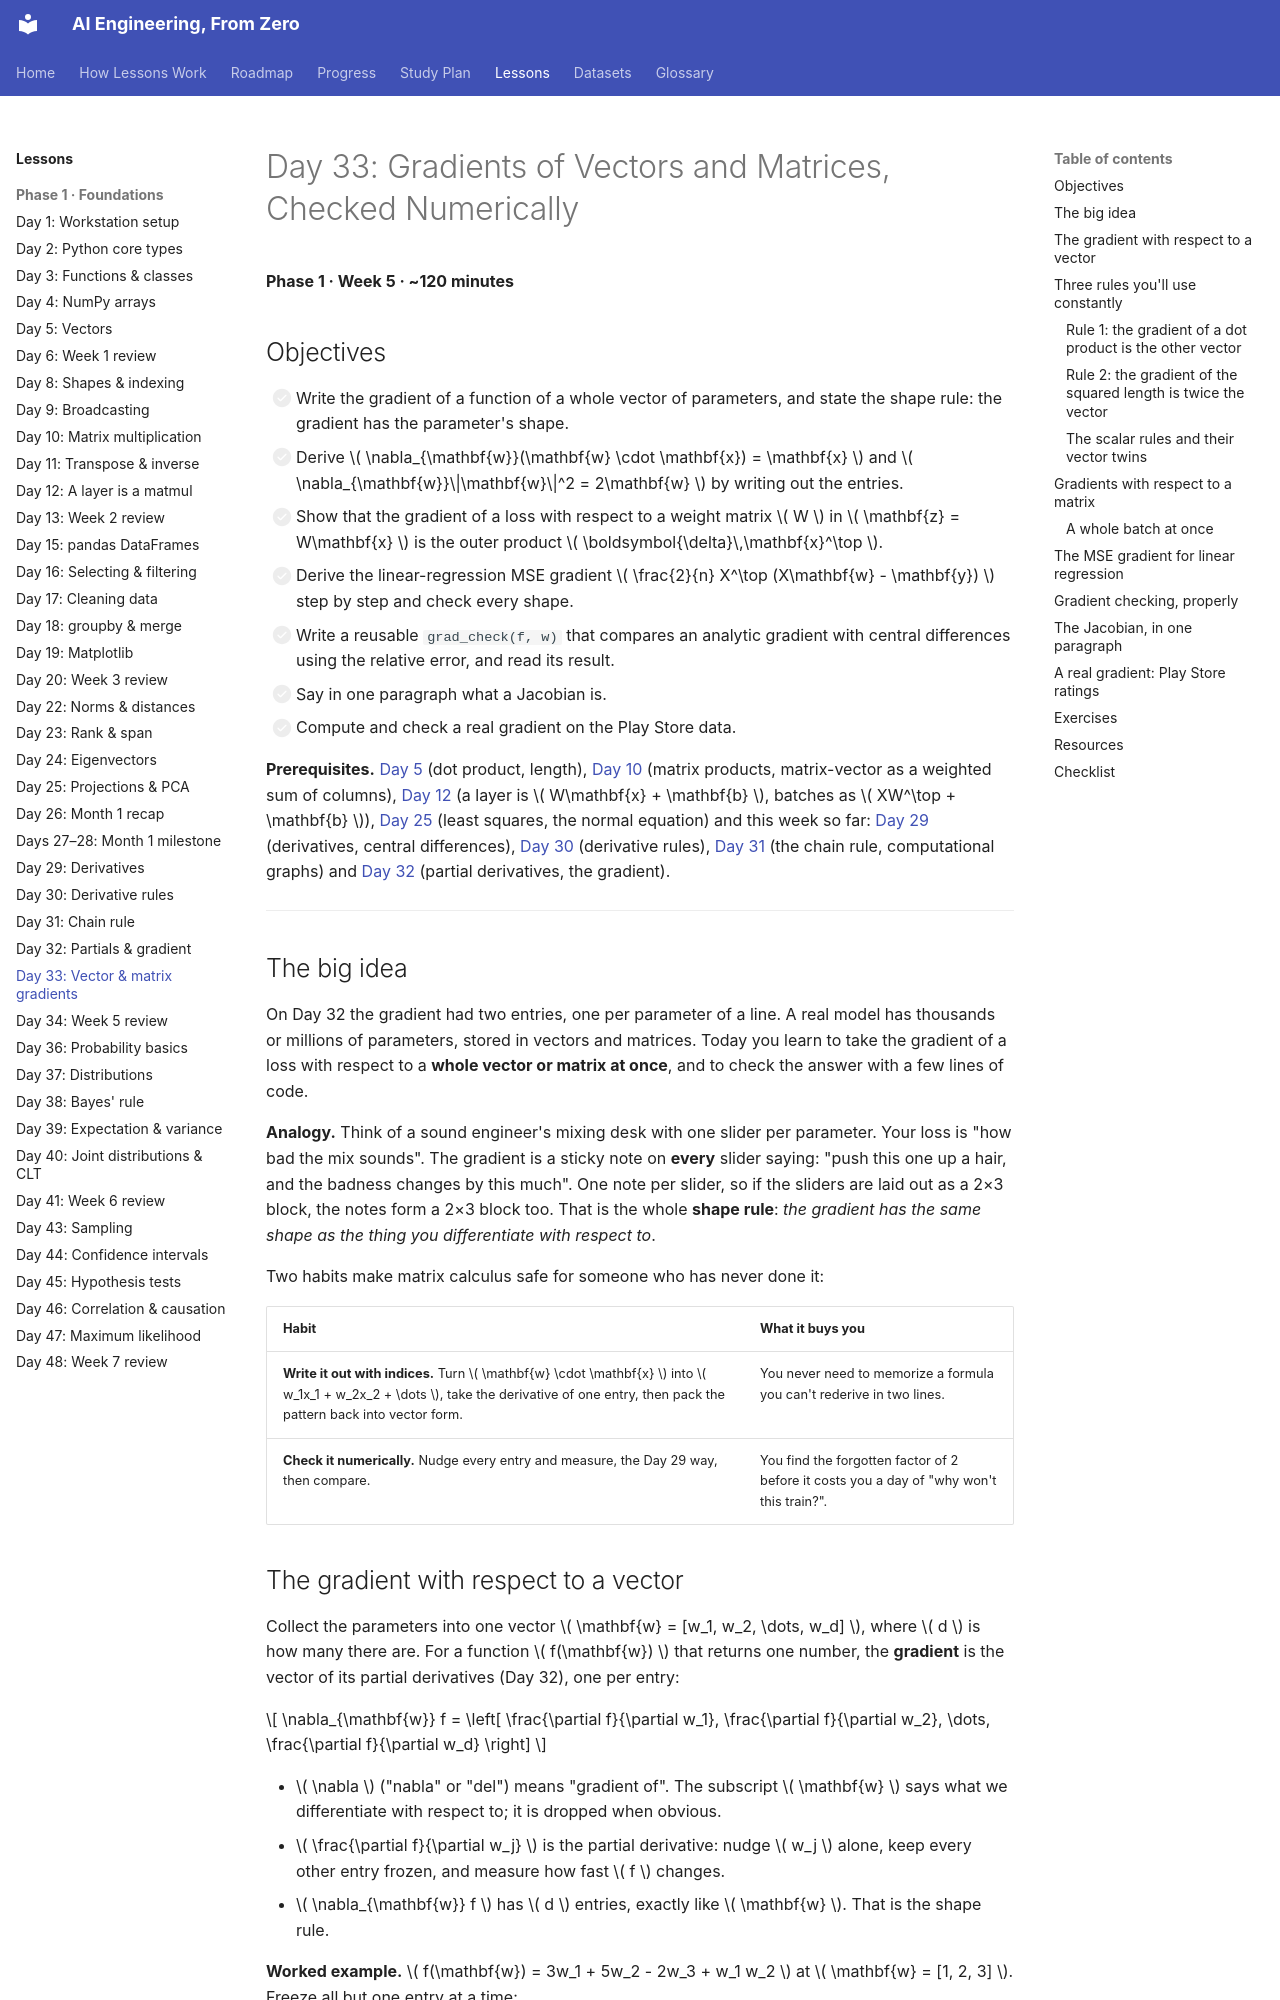

repository: manjulkadyan/ai-leaning · page: lessons/phase-1/day-33-vector-matrix-gradients/index.html · generator: mkdocs

# Day 33: Gradients of Vectors and Matrices, Checked Numerically

**Phase 1 · Week 5 · ~120 minutes**

## Objectives

- [ ] Write the gradient of a function of a whole vector of parameters, and state the shape rule: the gradient has the parameter's shape.
- [ ] Derive \( \nabla_{\mathbf{w}}(\mathbf{w} \cdot \mathbf{x}) = \mathbf{x} \) and \( \nabla_{\mathbf{w}}\|\mathbf{w}\|^2 = 2\mathbf{w} \) by writing out the entries.
- [ ] Show that the gradient of a loss with respect to a weight matrix \( W \) in \( \mathbf{z} = W\mathbf{x} \) is the outer product \( \boldsymbol{\delta}\,\mathbf{x}^\top \).
- [ ] Derive the linear-regression MSE gradient \( \frac{2}{n} X^\top (X\mathbf{w} - \mathbf{y}) \) step by step and check every shape.
- [ ] Write a reusable `grad_check(f, w)` that compares an analytic gradient with central differences using the relative error, and read its result.
- [ ] Say in one paragraph what a Jacobian is.
- [ ] Compute and check a real gradient on the Play Store data.

**Prerequisites.** [Day 5](day-05-vectors.md) (dot product, length), [Day 10](day-10-matrices-matmul.md) (matrix products, matrix-vector as a weighted sum of columns), [Day 12](day-12-layer-is-matmul.md) (a layer is \( W\mathbf{x} + \mathbf{b} \), batches as \( XW^\top + \mathbf{b} \)), [Day 25](day-25-projections-pca.md) (least squares, the normal equation) and this week so far: [Day 29](day-29-derivatives.md) (derivatives, central differences), [Day 30](day-30-derivative-rules.md) (derivative rules), [Day 31](day-31-chain-rule.md) (the chain rule, computational graphs) and [Day 32](day-32-partial-derivatives-gradient.md) (partial derivatives, the gradient).

---

## The big idea

On Day 32 the gradient had two entries, one per parameter of a line. A real model has thousands or millions of parameters, stored in vectors and matrices. Today you learn to take the gradient of a loss with respect to a **whole vector or matrix at once**, and to check the answer with a few lines of code.

**Analogy.** Think of a sound engineer's mixing desk with one slider per parameter. Your loss is "how bad the mix sounds". The gradient is a sticky note on **every** slider saying: "push this one up a hair, and the badness changes by this much". One note per slider, so if the sliders are laid out as a 2×3 block, the notes form a 2×3 block too. That is the whole **shape rule**: *the gradient has the same shape as the thing you differentiate with respect to*.

Two habits make matrix calculus safe for someone who has never done it:

| Habit | What it buys you |
|---|---|
| **Write it out with indices.** Turn \( \mathbf{w} \cdot \mathbf{x} \) into \( w_1x_1 + w_2x_2 + \dots \), take the derivative of one entry, then pack the pattern back into vector form. | You never need to memorize a formula you can't rederive in two lines. |
| **Check it numerically.** Nudge every entry and measure, the Day 29 way, then compare. | You find the forgotten factor of 2 before it costs you a day of "why won't this train?". |
